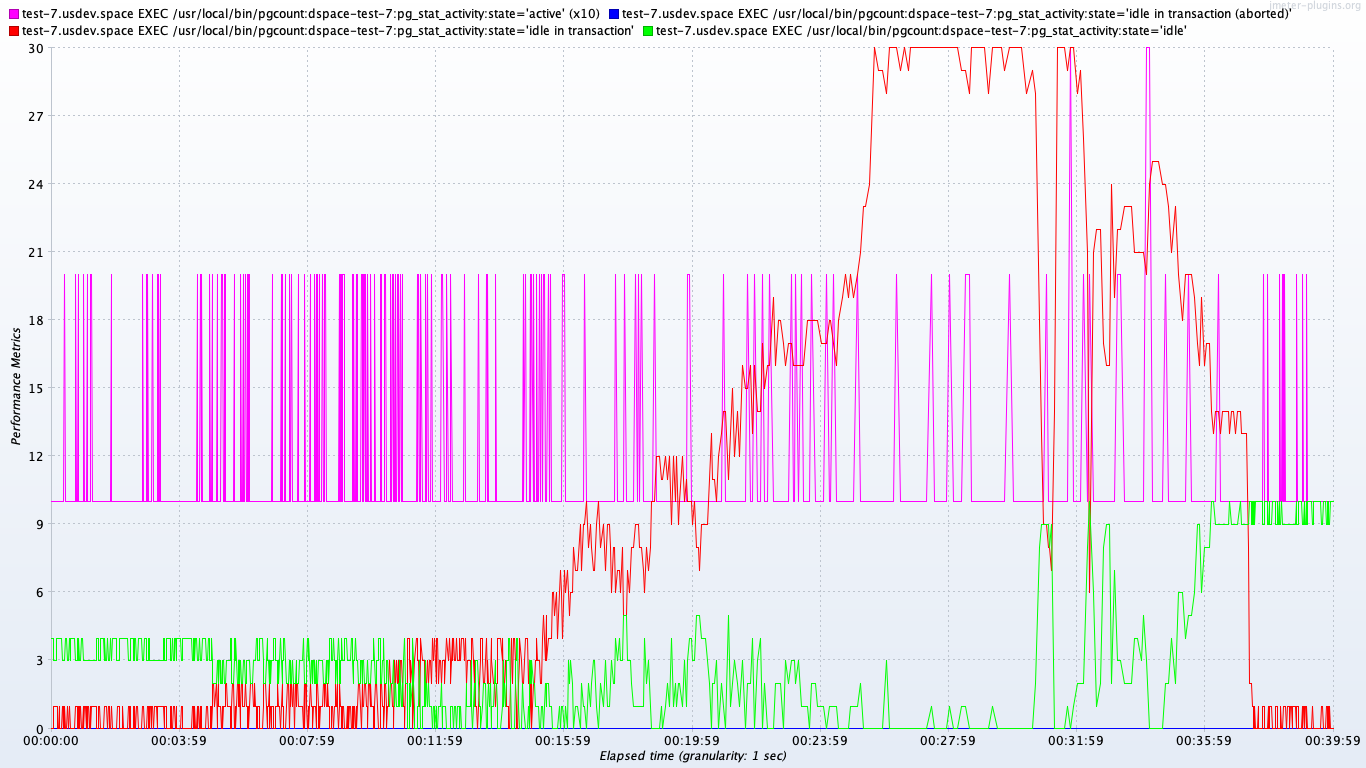

The data file committed next to this chart (first rows):
timeStamp, elapsed, label, responseCode, responseMessage, threadName, dataType, success, failureMessage, bytes, sentBytes, grpThreads, allThreads, URL, Latency, IdleTime, Connect
1559274140755, 0, test-7.usdev.space EXEC /usr/local/bin/p…, , , , , true, , 0, 0, 0, 0, null, 0, 0, 0
1559274140755, 0, test-7.usdev.space EXEC /usr/local/bin/p…, , , , , true, , 0, 0, 0, 0, null, 0, 0, 0
1559274140755, 1000, test-7.usdev.space EXEC /usr/local/bin/p…, , , , , true, , 0, 0, 0, 0, null, 0, 0, 0
1559274140755, 4000, test-7.usdev.space EXEC /usr/local/bin/p…, , , , , true, , 0, 0, 0, 0, null, 0, 0, 0
1559274141756, 0, test-7.usdev.space EXEC /usr/local/bin/p…, , , , , true, , 0, 0, 0, 0, null, 0, 0, 0
1559274141756, 0, test-7.usdev.space EXEC /usr/local/bin/p…, , , , , true, , 0, 0, 0, 0, null, 0, 0, 0
1559274141756, 1000, test-7.usdev.space EXEC /usr/local/bin/p…, , , , , true, , 0, 0, 0, 0, null, 0, 0, 0
1559274141756, 4000, test-7.usdev.space EXEC /usr/local/bin/p…, , , , , true, , 0, 0, 0, 0, null, 0, 0, 0
1559274142756, 0, test-7.usdev.space EXEC /usr/local/bin/p…, , , , , true, , 0, 0, 0, 0, null, 0, 0, 0
1559274142756, 0, test-7.usdev.space EXEC /usr/local/bin/p…, , , , , true, , 0, 0, 0, 0, null, 0, 0, 0
1559274142756, 1000, test-7.usdev.space EXEC /usr/local/bin/p…, , , , , true, , 0, 0, 0, 0, null, 0, 0, 0
1559274142756, 4000, test-7.usdev.space EXEC /usr/local/bin/p…, , , , , true, , 0, 0, 0, 0, null, 0, 0, 0
1559274143757, 0, test-7.usdev.space EXEC /usr/local/bin/p…, , , , , true, , 0, 0, 0, 0, null, 0, 0, 0
1559274143757, 0, test-7.usdev.space EXEC /usr/local/bin/p…, , , , , true, , 0, 0, 0, 0, null, 0, 0, 0
1559274143757, 1000, test-7.usdev.space EXEC /usr/local/bin/p…, , , , , true, , 0, 0, 0, 0, null, 0, 0, 0
1559274143757, 4000, test-7.usdev.space EXEC /usr/local/bin/p…, , , , , true, , 0, 0, 0, 0, null, 0, 0, 0
1559274144844, 0, test-7.usdev.space EXEC /usr/local/bin/p…, , , , , true, , 0, 0, 0, 0, null, 0, 0, 0
1559274144844, 0, test-7.usdev.space EXEC /usr/local/bin/p…, , , , , true, , 0, 0, 0, 0, null, 0, 0, 0
1559274144844, 1000, test-7.usdev.space EXEC /usr/local/bin/p…, , , , , true, , 0, 0, 0, 0, null, 0, 0, 0
1559274144844, 4000, test-7.usdev.space EXEC /usr/local/bin/p…, , , , , true, , 0, 0, 0, 0, null, 0, 0, 0
1559274145847, 1000, test-7.usdev.space EXEC /usr/local/bin/p…, , , , , true, , 0, 0, 0, 0, null, 0, 0, 0
1559274145847, 0, test-7.usdev.space EXEC /usr/local/bin/p…, , , , , true, , 0, 0, 0, 0, null, 0, 0, 0
1559274145847, 1000, test-7.usdev.space EXEC /usr/local/bin/p…, , , , , true, , 0, 0, 0, 0, null, 0, 0, 0
1559274145847, 3000, test-7.usdev.space EXEC /usr/local/bin/p…, , , , , true, , 0, 0, 0, 0, null, 0, 0, 0
1559274148348, 1000, test-7.usdev.space EXEC /usr/local/bin/p…, , , , , true, , 0, 0, 0, 0, null, 0, 0, 0
1559274148348, 0, test-7.usdev.space EXEC /usr/local/bin/p…, , , , , true, , 0, 0, 0, 0, null, 0, 0, 0
1559274148348, 1000, test-7.usdev.space EXEC /usr/local/bin/p…, , , , , true, , 0, 0, 0, 0, null, 0, 0, 0
1559274148348, 3000, test-7.usdev.space EXEC /usr/local/bin/p…, , , , , true, , 0, 0, 0, 0, null, 0, 0, 0
1559274149348, 1000, test-7.usdev.space EXEC /usr/local/bin/p…, , , , , true, , 0, 0, 0, 0, null, 0, 0, 0
1559274149348, 0, test-7.usdev.space EXEC /usr/local/bin/p…, , , , , true, , 0, 0, 0, 0, null, 0, 0, 0
1559274149348, 1000, test-7.usdev.space EXEC /usr/local/bin/p…, , , , , true, , 0, 0, 0, 0, null, 0, 0, 0
1559274149348, 3000, test-7.usdev.space EXEC /usr/local/bin/p…, , , , , true, , 0, 0, 0, 0, null, 0, 0, 0
1559274150348, 1000, test-7.usdev.space EXEC /usr/local/bin/p…, , , , , true, , 0, 0, 0, 0, null, 0, 0, 0
1559274150349, 0, test-7.usdev.space EXEC /usr/local/bin/p…, , , , , true, , 0, 0, 0, 0, null, 0, 0, 0
1559274150349, 1000, test-7.usdev.space EXEC /usr/local/bin/p…, , , , , true, , 0, 0, 0, 0, null, 0, 0, 0
1559274150349, 3000, test-7.usdev.space EXEC /usr/local/bin/p…, , , , , true, , 0, 0, 0, 0, null, 0, 0, 0
1559274151349, 1000, test-7.usdev.space EXEC /usr/local/bin/p…, , , , , true, , 0, 0, 0, 0, null, 0, 0, 0
1559274151349, 0, test-7.usdev.space EXEC /usr/local/bin/p…, , , , , true, , 0, 0, 0, 0, null, 0, 0, 0
1559274151349, 1000, test-7.usdev.space EXEC /usr/local/bin/p…, , , , , true, , 0, 0, 0, 0, null, 0, 0, 0
1559274151349, 4000, test-7.usdev.space EXEC /usr/local/bin/p…, , , , , true, , 0, 0, 0, 0, null, 0, 0, 0
1559274152522, 1000, test-7.usdev.space EXEC /usr/local/bin/p…, , , , , true, , 0, 0, 0, 0, null, 0, 0, 0
1559274152523, 0, test-7.usdev.space EXEC /usr/local/bin/p…, , , , , true, , 0, 0, 0, 0, null, 0, 0, 0
1559274152523, 1000, test-7.usdev.space EXEC /usr/local/bin/p…, , , , , true, , 0, 0, 0, 0, null, 0, 0, 0
1559274152523, 4000, test-7.usdev.space EXEC /usr/local/bin/p…, , , , , true, , 0, 0, 0, 0, null, 0, 0, 0
1559274153789, 0, test-7.usdev.space EXEC /usr/local/bin/p…, , , , , true, , 0, 0, 0, 0, null, 0, 0, 0
1559274153789, 0, test-7.usdev.space EXEC /usr/local/bin/p…, , , , , true, , 0, 0, 0, 0, null, 0, 0, 0
1559274153789, 1000, test-7.usdev.space EXEC /usr/local/bin/p…, , , , , true, , 0, 0, 0, 0, null, 0, 0, 0
1559274153789, 4000, test-7.usdev.space EXEC /usr/local/bin/p…, , , , , true, , 0, 0, 0, 0, null, 0, 0, 0
1559274154789, 0, test-7.usdev.space EXEC /usr/local/bin/p…, , , , , true, , 0, 0, 0, 0, null, 0, 0, 0
1559274154789, 0, test-7.usdev.space EXEC /usr/local/bin/p…, , , , , true, , 0, 0, 0, 0, null, 0, 0, 0
1559274154789, 1000, test-7.usdev.space EXEC /usr/local/bin/p…, , , , , true, , 0, 0, 0, 0, null, 0, 0, 0
1559274154789, 4000, test-7.usdev.space EXEC /usr/local/bin/p…, , , , , true, , 0, 0, 0, 0, null, 0, 0, 0
1559274155789, 1000, test-7.usdev.space EXEC /usr/local/bin/p…, , , , , true, , 0, 0, 0, 0, null, 0, 0, 0
1559274155789, 0, test-7.usdev.space EXEC /usr/local/bin/p…, , , , , true, , 0, 0, 0, 0, null, 0, 0, 0
1559274155789, 1000, test-7.usdev.space EXEC /usr/local/bin/p…, , , , , true, , 0, 0, 0, 0, null, 0, 0, 0
1559274155789, 4000, test-7.usdev.space EXEC /usr/local/bin/p…, , , , , true, , 0, 0, 0, 0, null, 0, 0, 0
1559274156789, 0, test-7.usdev.space EXEC /usr/local/bin/p…, , , , , true, , 0, 0, 0, 0, null, 0, 0, 0
1559274156790, 0, test-7.usdev.space EXEC /usr/local/bin/p…, , , , , true, , 0, 0, 0, 0, null, 0, 0, 0
1559274156790, 1000, test-7.usdev.space EXEC /usr/local/bin/p…, , , , , true, , 0, 0, 0, 0, null, 0, 0, 0
1559274156790, 4000, test-7.usdev.space EXEC /usr/local/bin/p…, , , , , true, , 0, 0, 0, 0, null, 0, 0, 0
... 4,968 more rows
